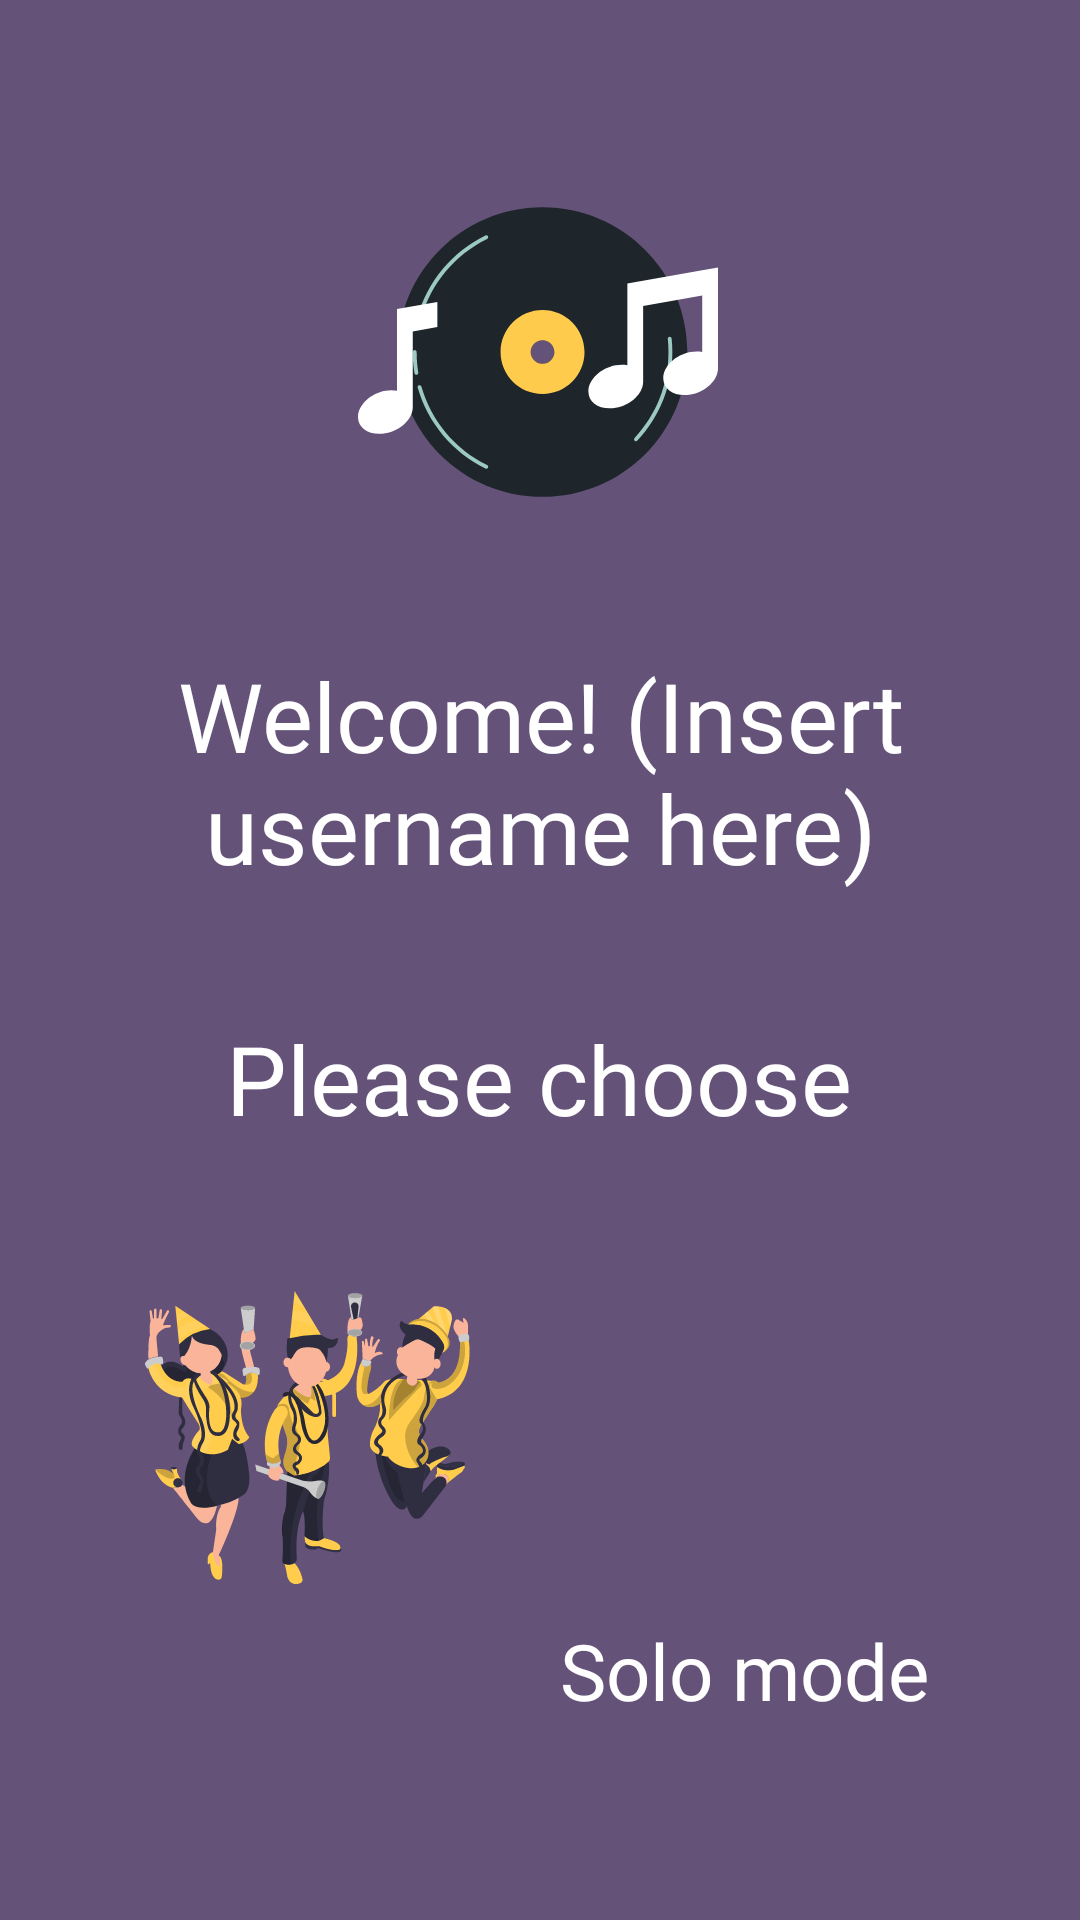

Produce the Android XML layout that renders to this screen, including the resource entries it uses.
<!-- AndroidManifest.xml: application theme Theme.DanceawayLayout -->
<!-- res/layout/activity_mode_selection.xml -->
<?xml version="1.0" encoding="utf-8"?>
<androidx.constraintlayout.widget.ConstraintLayout xmlns:android="http://schemas.android.com/apk/res/android"
    xmlns:app="http://schemas.android.com/apk/res-auto"
    xmlns:tools="http://schemas.android.com/tools"
    android:layout_width="match_parent"
    android:layout_height="match_parent"
    android:background="@color/background_purple" >

    <ImageView
        android:id="@+id/imageView"
        android:layout_width="120dp"
        android:layout_height="120dp"
        app:layout_constraintBottom_toBottomOf="parent"
        app:layout_constraintEnd_toEndOf="parent"
        app:layout_constraintHorizontal_bias="0.497"
        app:layout_constraintStart_toStartOf="parent"
        app:layout_constraintTop_toTopOf="parent"
        app:layout_constraintVertical_bias="0.110"
        app:srcCompat="@drawable/logo_icon" />

    <TextView
        android:id="@+id/welcomeUsername"
        android:layout_width="wrap_content"
        android:layout_height="wrap_content"
        android:gravity="center"
        android:padding="20dp"
        android:text="Welcome! (Insert username here)"
        android:fontFamily="@font/futura_pt_book"
        android:textColor="@color/white"
        android:textSize="32sp"
        app:layout_constraintBottom_toBottomOf="parent"
        app:layout_constraintEnd_toEndOf="parent"
        app:layout_constraintHorizontal_bias="0.0"
        app:layout_constraintStart_toStartOf="parent"
        app:layout_constraintTop_toBottomOf="@+id/imageView"
        app:layout_constraintVertical_bias="0.057" />

    <TextView
        android:id="@+id/pleaseChoose"
        android:layout_width="wrap_content"
        android:layout_height="wrap_content"
        android:text="Please choose"
        android:fontFamily="@font/futura_pt_book"
        android:textColor="@color/white"
        android:textSize="32sp"
        app:layout_constraintBottom_toBottomOf="parent"
        app:layout_constraintEnd_toEndOf="parent"
        app:layout_constraintHorizontal_bias="0.498"
        app:layout_constraintStart_toStartOf="parent"
        app:layout_constraintTop_toBottomOf="@+id/welcomeUsername"
        app:layout_constraintVertical_bias="0.074" />

    <ImageView
        android:id="@+id/party_illustration"
        android:layout_width="160dp"
        android:layout_height="120dp"
        android:outlineAmbientShadowColor="@color/sunglow_yellow"
        android:outlineSpotShadowColor="@color/sunglow_yellow"
        app:layout_constraintBottom_toBottomOf="parent"
        app:layout_constraintEnd_toEndOf="parent"
        app:layout_constraintHorizontal_bias="0.115"
        app:layout_constraintStart_toStartOf="parent"
        app:layout_constraintTop_toBottomOf="@+id/pleaseChoose"
        app:layout_constraintVertical_bias="0.279"
        app:srcCompat="@drawable/party_mode" />

    <ImageView
        android:id="@+id/solo_illustration"
        android:layout_width="160dp"
        android:layout_height="120dp"
        app:layout_constraintBottom_toBottomOf="parent"
        app:layout_constraintEnd_toEndOf="parent"
        app:layout_constraintHorizontal_bias="0.403"
        app:layout_constraintStart_toEndOf="@+id/party_illustration"
        app:layout_constraintTop_toBottomOf="@+id/pleaseChoose"
        app:layout_constraintVertical_bias="0.242"
        app:srcCompat="@drawable/solo_illustration" />

    <TextView
        android:id="@+id/partyMode"
        android:layout_width="wrap_content"
        android:layout_height="wrap_content"
        android:layout_marginBottom="128dp"
        android:text="Party Mode"
        android:fontFamily="@font/futura_pt_book"
        android:textColor="@color/white"
        android:textSize="26sp"
        app:layout_constraintBottom_toBottomOf="parent"
        app:layout_constraintEnd_toEndOf="parent"
        app:layout_constraintHorizontal_bias="0.151"
        app:layout_constraintStart_toStartOf="parent"
        app:layout_constraintTop_toBottomOf="@+id/party_illustration"
        app:layout_constraintVertical_bias="0.083" />

    <TextView
        android:id="@+id/soloMode"
        android:layout_width="wrap_content"
        android:layout_height="wrap_content"
        android:text="Solo mode"
        android:fontFamily="@font/futura_pt_book"
        android:textColor="@color/white"
        android:textSize="26sp"
        app:layout_constraintBottom_toBottomOf="parent"
        app:layout_constraintEnd_toEndOf="parent"
        app:layout_constraintHorizontal_bias="0.787"
        app:layout_constraintStart_toStartOf="parent"
        app:layout_constraintTop_toBottomOf="@+id/solo_illustration"
        app:layout_constraintVertical_bias="0.064" />

</androidx.constraintlayout.widget.ConstraintLayout>
<!-- resources referenced by this layout -->
<resources>
  <color name="background_purple">#645278</color>
  <color name="sunglow_yellow">#FFCB4C</color>
  <color name="white">#FFFFFFFF</color>
  <!-- drawable logo_icon: vector/xml drawable (drawable, 3297 chars, omitted) -->
  <!-- drawable party_mode: vector/xml drawable (drawable, 35015 chars, omitted) -->
  <style name="Theme.DanceawayLayout" parent="Theme.MaterialComponents.DayNight.NoActionBar">
          
          <item name="colorPrimary">@color/black</item>
          <item name="colorPrimaryVariant">@color/black</item>
          <item name="colorOnPrimary">@color/white</item>
          
          <item name="colorSecondary">@color/teal_200</item>
          <item name="colorSecondaryVariant">@color/teal_700</item>
          <item name="colorOnSecondary">@color/black</item>
          
          <item name="android:statusBarColor" tools:targetApi="l">?attr/colorPrimaryVariant</item>
          
      </style>
  <color name="black">#FF000000</color>
  <color name="teal_200">#FF03DAC5</color>
  <color name="teal_700">#FF018786</color>
</resources>
